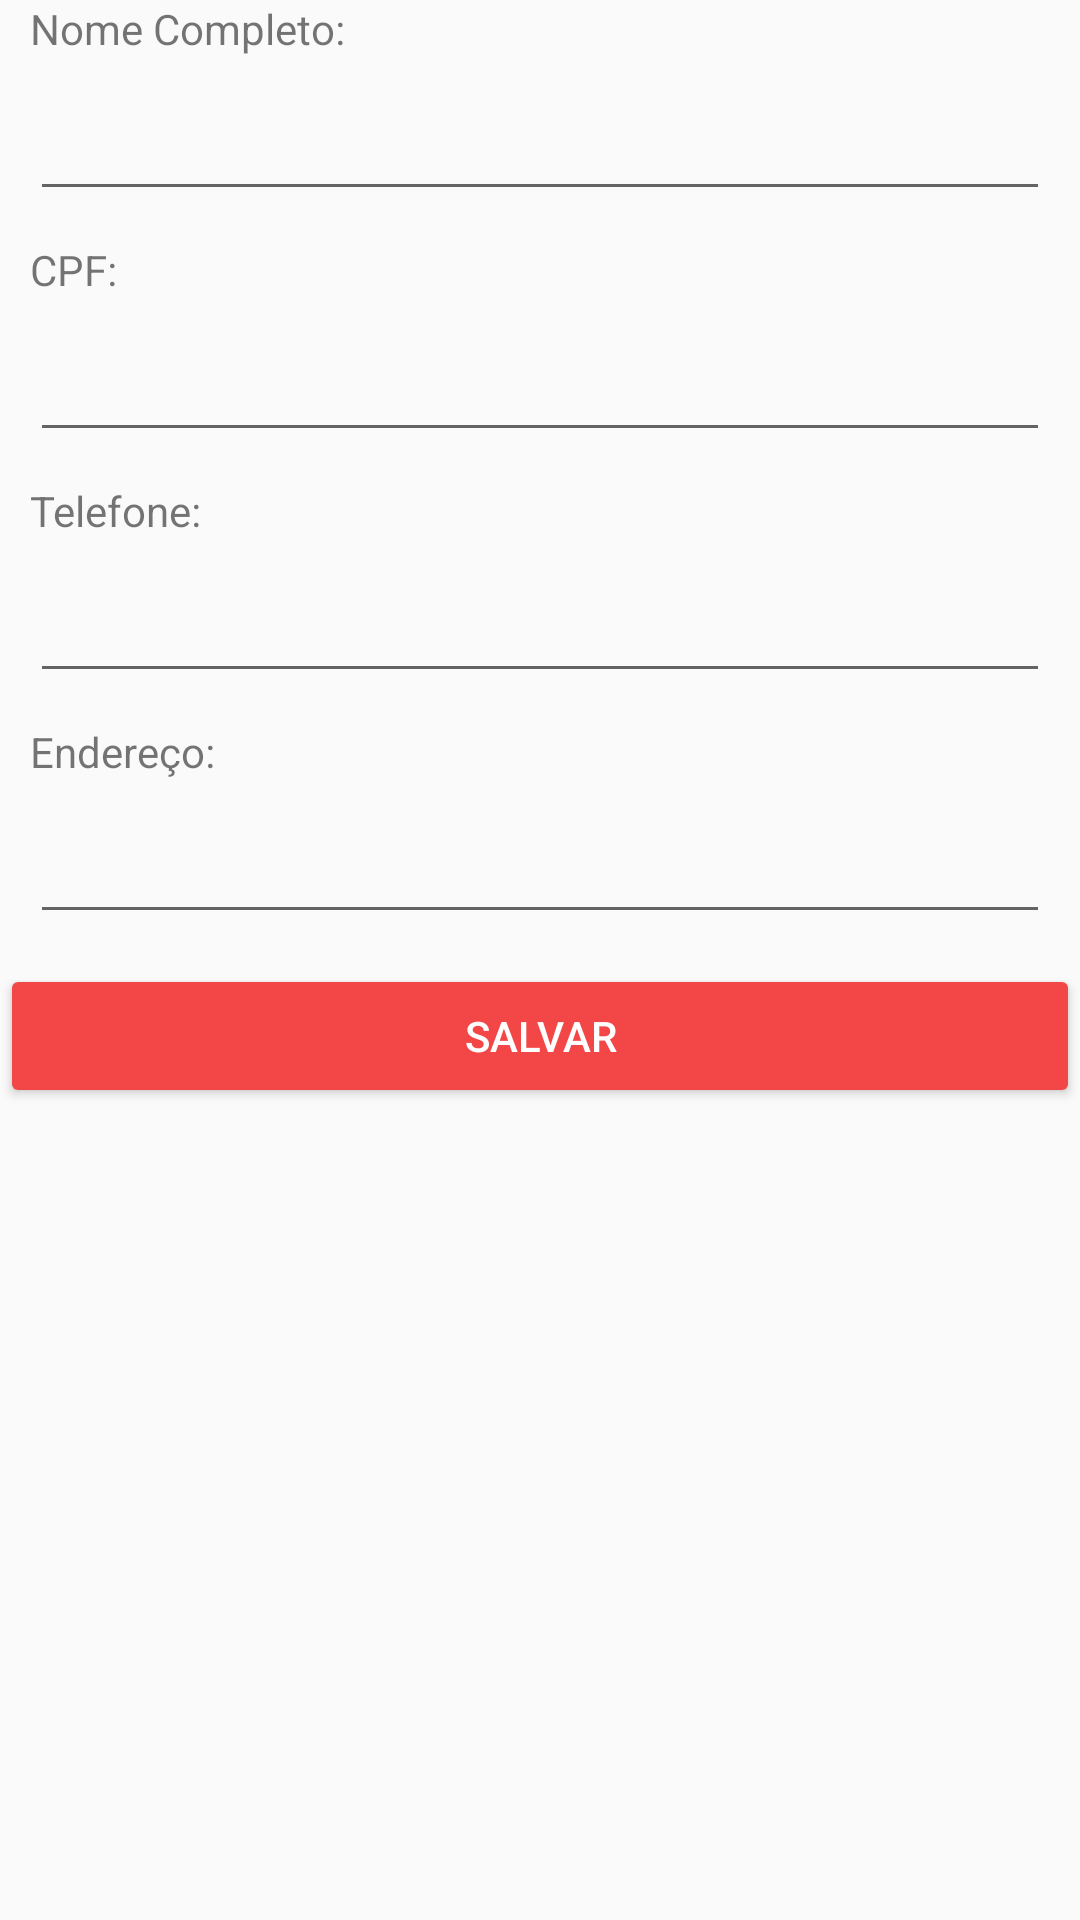

The Android layout XML behind this screen, and the referenced resources:
<!-- AndroidManifest.xml: application theme AppTheme -->
<!-- res/layout/activity_telacadastro.xml -->
<?xml version="1.0" encoding="utf-8"?>
<LinearLayout xmlns:android="http://schemas.android.com/apk/res/android"
    android:orientation="vertical"
    android:layout_width="match_parent"
    android:layout_height="match_parent">

    <TextView
        android:id="@+id/textNome"
        android:layout_marginLeft="10dp"
        android:layout_width="match_parent"
        android:layout_height="wrap_content"
        android:text="Nome Completo:" />

    <EditText
        android:layout_margin="10dp"
        android:id="@+id/editNome"
        android:layout_width="match_parent"
        android:layout_height="wrap_content"
        android:ems="10"
        android:inputType="textPersonName" />

    <TextView
        android:layout_marginLeft="10dp"
        android:id="@+id/textCpf"
        android:layout_width="match_parent"
        android:layout_height="wrap_content"
        android:text="CPF:" />

    <EditText
        android:layout_margin="10dp"
        android:id="@+id/editCpf"
        android:layout_width="match_parent"
        android:layout_height="wrap_content"
        android:ems="10"
        android:inputType="number" />

    <TextView
        android:layout_marginLeft="10dp"
        android:id="@+id/textTelefone"
        android:layout_width="match_parent"
        android:layout_height="wrap_content"
        android:text="Telefone:" />

    <EditText
        android:layout_margin="10dp"
        android:id="@+id/editTelefone"
        android:layout_width="match_parent"
        android:layout_height="wrap_content"
        android:ems="10"
        android:inputType="phone" />

    <TextView
        android:layout_marginLeft="10dp"
        android:id="@+id/textEndereco"
        android:layout_width="match_parent"
        android:layout_height="wrap_content"
        android:text="Endereço:" />

    <EditText
        android:layout_margin="10dp"
        android:id="@+id/editEndereco"
        android:layout_width="match_parent"
        android:layout_height="wrap_content"
        android:ems="10"
        android:inputType="textPersonName" />

    <Button
        android:id="@+id/buttonSalvar"
        android:layout_width="match_parent"
        android:layout_height="wrap_content"
        android:backgroundTint="@color/colorPrimary"
        android:text="Salvar"
        android:textColor="#FFFFFF" />

</LinearLayout>
<!-- resources referenced by this layout -->
<resources>
  <color name="colorPrimary">#F34646</color>
  <style name="AppTheme" parent="Theme.AppCompat.Light.DarkActionBar">
          
          <item name="colorPrimary">@color/colorPrimary</item>
          <item name="colorPrimaryDark">@color/colorPrimaryDark</item>
          <item name="colorAccent">@color/colorAccent</item>
      </style>
  <color name="colorPrimaryDark">#F34646</color>
  <color name="colorAccent">#F34646</color>
</resources>
